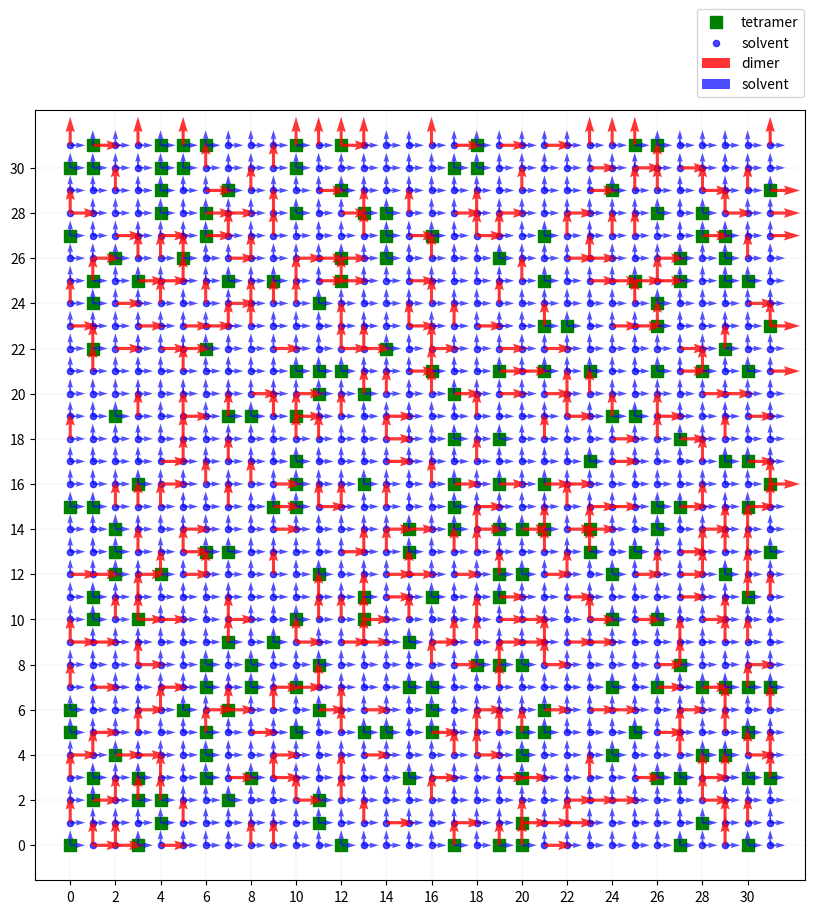

Here is the Python script that generated this plot: (Note: this script raises an exception after producing the figure.)
#!/usr/bin/env python3
# -*- coding: utf-8 -*-
"""
Created on Thu May 13 22:32:05 2021

@author: abhinav kevin and karina for PHYS 230 class
"""

import numpy as np
import matplotlib.pyplot as plt
#import scipy.stats
import matplotlib.cm as cm
import math
import time

# returns random number
def randfunc(xsize,ysize):
    return np.random.rand(xsize,ysize)

def randfunc1(xsize,ysize,zsize):
    return np.random.rand(xsize,ysize,zsize)

# program constants here
size = 32
x = np.arange(size)
y = np.arange(size)

# intializing the lattice grid
xlat1, ylat1 = np.meshgrid(x, y, sparse=False, indexing='ij')
xlat2, ylat2 = np.meshgrid(x, y, sparse=False, indexing='ij')

# simulation constants below
time_step = 10
snapshot_step = int(time_step/10)
rand_list = [-1,0,1]
kT = 1

# stores 0 (presence of solvent) or 1 (presence of tetramer): one is tertamer and the other is solvent
def setup():
    occ1 = np.empty([size, size])
    occ2 = np.empty([size, size, 2])
    init_rand1 = randfunc(np.shape(occ1)[0],np.shape(occ1)[1])
    init_rand2 = randfunc1(np.shape(occ2)[0],np.shape(occ2)[1], 2)
    
    for i in range(0,np.shape(occ1)[0]):
        for j in range(0,np.shape(occ1)[1]):
            if init_rand1[i,j] > prob_tet:
                occ1[i,j] = 0
            else:
                occ1[i,j] = 1

            for k in range(0,2):
                if init_rand2[i,j,k] > prob_dim:
                    occ2[i,j,k] = 0
                else:
                    occ2[i,j,k] = 1
                    
    return occ1,occ2


def plotfunc(x,y,xs,ys,xd1,yd1,xd2,yd2,xsd1,ysd1,xsd2,ysd2,i):
#    x = numpy.arange(0, 1, 0.05)
#    y = numpy.power(x, 2)
    
    fig = plt.figure(figsize=(10, 10), dpi=300)
    ax = fig.gca()
    ax.set_xticks(np.arange(0, size, 2))
    ax.set_yticks(np.arange(0, size, 2))
    plt.scatter(x, y, s=80, c = 'g', marker = 's', label='tetramer')
    plt.scatter(xs, ys, c = 'b', s=20, alpha = 0.7, label='solvent')
    plt.quiver(xd1, yd1, 1, 0, color= 'r', alpha = 0.8, label='dimer') # horizontal dimer
    plt.quiver(xd2, yd2, 0, 1, color= 'r', alpha = 0.8) # vertical dimer
    plt.quiver(xsd1, ysd1, 1, 0, color= 'b', alpha = 0.7, label='solvent') # horizontal solvent
    plt.quiver(xsd2, ysd2, 0, 1, color= 'b', alpha = 0.7) # vertical solvent
    plt.grid(linewidth = 0.1)
    plt.legend(bbox_to_anchor=(0.85,1.14), loc="upper left")
    ax.set_aspect('equal')
#    plt.show()
#    if anim_flag == 0:
    plt.savefig("snapshots/lattice"+"_"+str(prob_tet)+"_"+str(prob_dim)+"_step_"+str(i)+"_.png")
#    else:
#        plt.savefig("img000"+str(iterval)".png")
    plt.clf()
    plt.close()
    
def denplot(ratio,t,cutoff):    
    # Plot the density map using nearest-neighbor interpolation
    size_plt = size-2*cutoff
    x_plt = np.arange(size_plt)
    y_plt = np.arange(size_plt)
    
    # intializing the lattice grid
    xlat_plt, ylat_plt = np.meshgrid(x_plt, y_plt, sparse=False, indexing='ij')
    fig = plt.figure(figsize=(10,7), dpi=600)
    im = plt.pcolormesh(xlat_plt,ylat_plt,ratio)
    cmap = plt.get_cmap('PiYG')
    fig.colorbar(im)
    plt.savefig("snapshots/density"+"_"+str(prob_tet)+"_"+str(prob_dim)+"_step_"+str(t)+"_.png")
    plt.clf()
    plt.close()

def count(occ1):
    cutoff = 4
    num_count = np.zeros((size-2*cutoff,size-2*cutoff))

    for i in range(cutoff,np.shape(occ1)[0]-cutoff):
        for j in range(cutoff,np.shape(occ1)[1]-cutoff):
            for x in range(-cutoff,cutoff+1):
                for y in range(-cutoff,cutoff+1):
                    if occ1[i+x,j+y] == 1:
                        num_count[i-cutoff,j-cutoff] += 1
                        
                        
    box_size = 2*cutoff+1
    tot_nodes = box_size*box_size
    ratio = (num_count-(tot_nodes-num_count))/tot_nodes

    return num_count,ratio,cutoff,box_size,tot_nodes

# finding energy:
def enfunc(occ1,occ2):
    en_val = 0.0
    for i in range(0,np.shape(occ1)[0]):
        for j in range(0,np.shape(occ1)[1]):
            for k in range(0,np.shape(occ2[0,0])[0]):
                #case 1: tetramer-dimer
                if occ1[i,j] == 1 and occ2[i,j,k] == 1:
                    en_val += -2
                #case 2: tetramer-solvent
                if occ1[i,j] == 1 and occ2[i,j,k] == 0:
                    en_val += +1
                #case 3: solvent-dimer
                if occ1[i,j] == 0 and occ2[i,j,k] == 1:
                    en_val += +1
                #case 4: solvent-solvent
                if occ1[i,j] == 0 and occ2[i,j,k] == 0:
                    en_val += -1
                    
                    
    return en_val


# function to locate and plot tetramers and dimers
def locate(occ1,occ2):
    xt = np.where(occ1 == 1)[0]    # tetramer location
    yt = np.where(occ1 == 1)[1]    # tetramer location
    xs = np.where(occ1 == 0)[0]    # solvent location
    ys = np.where(occ1 == 0)[1]    # solvent location

    xd1 = np.where(occ2[:,:,0] == 1)[0]    # horizontal dimer location
    yd1 = np.where(occ2[:,:,0] == 1)[1]    # horizontal dimer location

    xd2 = np.where(occ2[:,:,1] == 1)[0]    # verticle dimer location
    yd2 = np.where(occ2[:,:,1] == 1)[1]    # verticle dimer location

    xsd1 = np.where(occ2[:,:,0] == 0)[0]    # horizontal solvent location
    ysd1 = np.where(occ2[:,:,0] == 0)[1]    # horizontal solvent location

    xsd2 = np.where(occ2[:,:,1] == 0)[0]    # verticle solvent location
    ysd2 = np.where(occ2[:,:,1] == 0)[1]    # verticle solvent location
    
    #xsd = np.where(occ2 == 0)[0]   # solvent at bond location
    #ysd = np.where(occ2 == 0)[1]   # solvent at bond location

    return xt,yt,xs,ys,xd1,yd1,xd2,yd2,xsd1,ysd1,xsd2,ysd2


def accept_reject(old_energy,new_energy):
    # condition to accept the new lattice
    accept = False
    
    if (new_energy <= old_energy):
        accept = True
    #   print(" 1 : ",accept)
    else:
        # Now apply the Monte Carlo test - compare
        # exp( -(E_new - E_old) / kT ) >= rand(0,1)
        x = math.exp( -(new_energy - old_energy) / kT )

        if (x >= np.random.uniform(0.0,1.0)):
            accept = True
#            print("accepting outlier case")
        else:
            accept = False
    #       print(" 2 : ",accept)

    return accept


def swap(occ_matrix, flag):
    # old occupancy lattice
    #old_occ1 = occ1
#    print(flag)

    boolval = True
    if flag == 0:
        while (boolval == True):
            #pick a random lattice node to swap
            rand_i = np.random.randint(1, size-1);
            rand_j = np.random.randint(1, size-1);
            #print(rand_i,rand_j)

            # pick a random neighbor to swap with
            rand_di = np.random.choice(rand_list)
            rand_dj = np.random.choice(rand_list)
            #print(rand_di,rand_dj)

            boolval = (occ_matrix[rand_i,rand_j] == occ_matrix[rand_i+rand_di,rand_j+rand_dj])
    
        #swapping the two nodes
        temp = occ_matrix[rand_i,rand_j]
        occ_matrix[rand_i,rand_j] = occ_matrix[rand_i+rand_di,rand_j+rand_dj]
        occ_matrix[rand_i+rand_di,rand_j+rand_dj] = temp
        return occ_matrix, rand_i, rand_j, rand_di, rand_dj, 2   # return 2 for the node swap case; the value is garbage it is needed so that     

    else: # swap bonds
        while (boolval == True):
            #pick a random lattice node that the bond is associated with
            rand_i = np.random.randint(1, size-1);
            rand_j = np.random.randint(1, size-1);
            
            rand_case = np.random.choice([0,1,2,3]) # random case for swapping
            rand_orient = np.random.choice([0,1])  # choose between horizontal or vertical position
            if rand_orient == 0: # horizontal case
                new_orient = 1
                if rand_case == 0:
                    rand_di = 0
                    rand_dj = -1
                if rand_case == 1:
                    rand_di = 0
                    rand_dj = 0
                if rand_case == 2:
                    rand_di = 1
                    rand_dj = 0
                if rand_case == 3:
                    rand_di = 1
                    rand_dj = -1
            else:
                new_orient = 0
                if rand_case == 0:
                    rand_di = 0
                    rand_dj = 0
                if rand_case == 1:
                    rand_di = -1
                    rand_dj = 0
                if rand_case == 2:
                    rand_di = -1
                    rand_dj = 1
                if rand_case == 3:
                    rand_di = 0
                    rand_dj = 1
                
            
            boolval = (occ_matrix[rand_i,rand_j,rand_orient] == occ_matrix[rand_i+rand_di,rand_j+rand_dj,new_orient])
    
        #swapping the two bonds
        temp = occ_matrix[rand_i,rand_j,rand_orient]
        occ_matrix[rand_i,rand_j,rand_orient] = occ_matrix[rand_i+rand_di,rand_j+rand_dj,new_orient]
        occ_matrix[rand_i+rand_di,rand_j+rand_dj,new_orient] = temp
#        print(occ_matrix[rand_i,rand_j,rand_orient],occ_matrix[rand_i+rand_di,rand_j+rand_dj,new_orient])
#        print("actual swap", occ_matrix[rand_i,rand_j, rand_orient], occ_matrix[rand_i+rand_di,rand_j+rand_dj, new_orient], rand_i,rand_j, rand_orient," -swap- ",rand_i+rand_di,rand_j+rand_dj, new_orient)


        
        return occ_matrix, rand_i, rand_j, rand_di, rand_dj, rand_orient
    
    
def reverse_swap(occ_matrix, rand_i, rand_j, rand_di, rand_dj, dk, flag):
    if flag == 0: # node case
        temp = occ_matrix[rand_i,rand_j]
        occ_matrix[rand_i,rand_j] = occ_matrix[rand_i+rand_di,rand_j+rand_dj]
        occ_matrix[rand_i+rand_di,rand_j+rand_dj] = temp 
    elif flag == 1: # bond case
        if dk == 0:
            new_dk = 1
        elif dk == 1:
            new_dk = 0
        temp = occ_matrix[rand_i,rand_j, dk]
        occ_matrix[rand_i,rand_j, dk] = occ_matrix[rand_i+rand_di,rand_j+rand_dj, new_dk]
        occ_matrix[rand_i+rand_di,rand_j+rand_dj, new_dk] = temp 
#        print("reverse swap", occ_matrix[rand_i,rand_j, dk], occ_matrix[rand_i+rand_di,rand_j+rand_dj, new_dk], rand_i,rand_j, dk," -reverse swap- ",rand_i+rand_di,rand_j+rand_dj, new_dk)

    return occ_matrix


def simulation(occ1, occ2):
    naccept = 0
    nreject = 0
    en_list = []  # list of energies after each time step

    for t in range(0, time_step):
    
    # swap random nodes ----------------------------------------------------------------
    # calculate the old energy
        old_energy = enfunc(occ1,occ2)
        occ1, rand_i, rand_j, rand_di, rand_dj, dk = swap(occ1,0)
    # new energy calculation
        new_energy = enfunc(occ1,occ2)
        accept = accept_reject(old_energy, new_energy)
        
        if accept:
            # accept the move
            naccept += 1
            total_energy = new_energy
        else:
            # reject the move - restore the old coordinates
            nreject += 1
            occ1 = reverse_swap(occ1, rand_i, rand_j, rand_di, rand_dj, dk, 0)

            total_energy = old_energy
#        print ("-----",old_energy, total_energy)
            
# moved from here 1
        # swap random bonds ----------------------------------------------------------------
        # calculate the old energy
#        old_energy = enfunc(occ1,occ2)
        old_energy = total_energy
        occ2, rand_i, rand_j, rand_di, rand_dj, dk = swap(occ2,1)
              
    # new energy calculation
        new_energy = enfunc(occ1,occ2)
        accept = accept_reject(old_energy, new_energy)
        
        if accept:
            # accept the move
            naccept += 1
            total_energy = new_energy
#            print (old_energy, total_energy)
        else:
            # reject the move - restore the old coordinates
            nreject += 1
            occ2 = reverse_swap(occ2, rand_i, rand_j, rand_di, rand_dj, dk, 1)
            total_energy = old_energy
            
        en_list.append(total_energy)

        if (t%snapshot_step == 0):
            print("\n prob dim: ", prob_dim, " prob tet: ", prob_tet, " percent: ", int(10*t/snapshot_step))
            xt,yt,xs,ys,xd1,yd1,xd2,yd2,xsd1,ysd1,xsd2,ysd2 = locate(occ1,occ2)
            plotfunc(xt,yt,xs,ys,xd1,yd1,xd2,yd2,xsd1,ysd1,xsd2,ysd2,t)
            num_count,ratio,cutoff,box_size,tot_nodes = count(occ1)
            denplot(ratio,t,cutoff)

    xt,yt,xs,ys,xd1,yd1,xd2,yd2,xsd1,ysd1,xsd2,ysd2 = locate(occ1,occ2)
    plotfunc(xt,yt,xs,ys,xd1,yd1,xd2,yd2,xsd1,ysd1,xsd2,ysd2,t+1)
    num_count,ratio,cutoff,box_size,tot_nodes = count(occ1)
    denplot(ratio,t+1,cutoff)

    AllEnergies.append(en_list)
    
    return num_count, ratio
    
    
#generating plots of all simulations on same plot using the AllEnergies list 
def plot_all():
    Time=np.arange(0,time_step)
    fig = plt.figure(figsize=(10,7), dpi=600) 
    for i in range(0,len(AllEnergies)):
        label = "Tet prob: " + str(prob_tet_list[i])
        plt.plot(Time,AllEnergies[i],label = label)
    plt.xlabel('Time step',size=15)
    plt.ylabel('Free energy',size=15)
    plt.title('Energy of System as function of time \n ',size=20)
    plt.legend(loc='upper right')
    plt.savefig('energy_plots/EnergyvsTime_prob_dim_const_'+str(prob_dim)+"_"+str(time_step)+'.png', format="png",bbox_inches='tight')
    plt.clf()
    plt.close()

#generating cluster size plot wrt tetramer-dimer ratio    
def plot_cluster():
    fig = plt.figure(figsize=(10,7), dpi=600) 
    plt.plot(r,max_count)
    plt.xlabel('tetramer-Dimer ratio',size=15)
    plt.ylabel('largest cluster size',size=15)
    plt.title('dimer prob: '+str(prob_dim),size=20)
    plt.legend(loc='upper right')
    plt.savefig('energy_plots/cluster_size_prob_dim_const_'+str(prob_dim)+"_"+str(time_step)+'.png', format="png",bbox_inches='tight')
    plt.clf()
    plt.close()    
    
#def cluster(occ):

    
#Runnung this at multiple tetramer probabilites and appending to the list generated in the previous cell
#The tetramer probabilities will be [0.2,0.4,0.6,0.8,1.0]


# filling the occupancy arrays
#prob_tet = 1.0   # probability of tetramers at nodes
#prob_dim = 0.5   # probability of dimers at bonds

prob_dim_list = [0.2,0.5,0.8]
#prob_dim_list = [0.8]
prob_tet_list = [0.2,0.4,0.5,0.6,0.8]
#prob_tet_list = [0.2]

#Running this cell only once to make an empty list 
#which we will use to add the list of energies at different tetramer probabilities

for prob_dim in prob_dim_list:
    AllEnergies=[]
    max_count = []
    max_ratio = []
    cl_count = []
    cl_ratio = []
    r=[]
    iterval = 0
    for prob_tet in prob_tet_list:
        occ1, occ2 = setup()
        countval,ratioval = simulation(occ1,occ2)
        cl_count.append(countval),cl_ratio.append(ratioval)
        max_count.append(np.amax(cl_count[iterval]))
        max_ratio.append(np.amax(cl_ratio[iterval]))
        r.append(prob_tet/prob_dim)
        iterval += 1
    plot_cluster()
    plot_all()

"""
max_count = []
max_ratio = []
for i in range(0,len(cl_count)):
    max_count.append(np.amax(cl_count[i]))
    max_ratio.append(np.amax(cl_ratio[i]))

r=[]
for prob_dim in prob_dim_list:
    for prob_tet in prob_tet_list:
        r.append(prob_tet/prob_dim)
plt.scatter(r,max_count)

#np.shape(AllEnergies)
"""

"""    
"""  